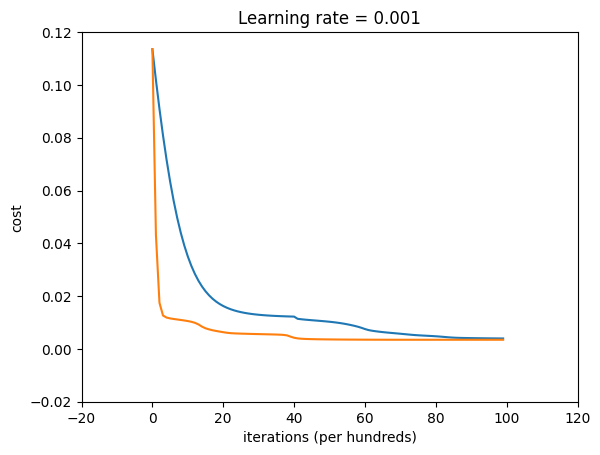
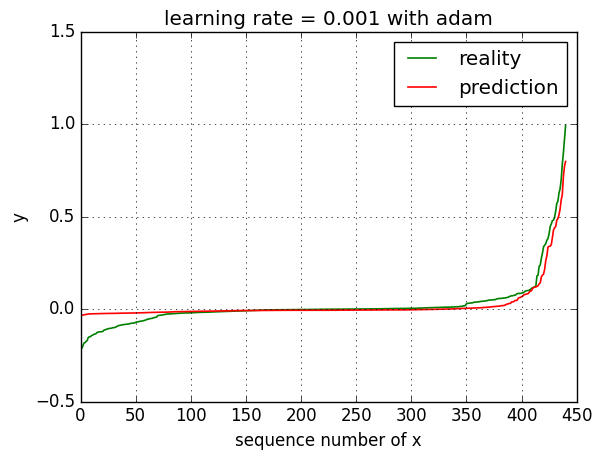

Write the Python code that produced these figures, in order.
import numpy as np 
import math
import matplotlib.pyplot as plt
from mpl_toolkits.mplot3d import Axes3D

# 定义要使用的活化函数
def tanh(Z) : 
    A = (np.exp(Z) - np.exp(-Z)) / (np.exp(Z) + np.exp(-Z))
    cache = Z

    assert(A.shape == Z.shape)    
    return A, cache

# 定义要使用的活化函数的求导
def tanh_backward(d_A, cache_activation) :
    Z = cache_activation
    s = (np.exp(Z) - np.exp(-Z)) / (np.exp(Z) + np.exp(-Z))
    d_Z = d_A * (1 - s ** 2)

    assert(d_Z.shape == Z.shape)
    return d_Z 

# 参数初始化函数
def initialize_parameters(layer_dims) : 

    np.random.seed(1)
    parameters = {}
    L = len(layer_dims)                   # 这里的L是神经网络包含输入层的总层数
    
    for layer in range(1, L) : 
        parameters["Weight" + str(layer)] = np.random.randn(layer_dims[layer], layer_dims[layer - 1]) / np.sqrt(layer_dims[layer-1])        
        parameters["Bias" + str(layer)] = np.zeros((layer_dims[layer], 1))
        assert(parameters["Weight" + str(layer)].shape == (layer_dims[layer], layer_dims[layer - 1]))
        assert(parameters["Bias" + str(layer)].shape == (layer_dims[layer], 1))

    return parameters

# 初始化使用Adam算法需要的参数
def initialize_Adam(parameters) : 
    num_layers = len(parameters) // 2
    velocity = {}
    square = {}
    for i in range(1, num_layers + 1) : 
        velocity["dW" + str(i)] = np.zeros(parameters["Weight" + str(i)].shape)
        velocity["dB" + str(i)] = np.zeros(parameters["Bias" + str(i)].shape)
        square["dW" + str(i)]   = np.zeros(parameters["Weight" + str(i)].shape)
        square["dB" + str(i)]   = np.zeros(parameters["Bias" + str(i)].shape)
    return velocity, square

# 神经网络前向传播——线性计算部分
def linear_forward(Weight, Bias, A_prev) : 
    
    Z = np.dot(Weight, A_prev) + Bias
    cache = (Weight, Bias, A_prev)

    assert(Z.shape == (Weight.shape[0], A_prev.shape[1]))
    return Z, cache

# 神经网络前向传播——神经元节点
def linear_forward_node(Weight, Bias, A_prev, activation = "tanh") : 
    
    if activation == "tanh" : 
        Z, cache_linear = linear_forward(Weight, Bias, A_prev)
        A, cache_activation = tanh(Z)

    assert(A.shape == (Weight.shape[0], A_prev.shape[1]))
    
    cache = (cache_linear, cache_activation)
    return A, cache

# 神经网络前向传播
def nn_model_forward(X, parameters) : 
    caches = []
    A = X
    num_layer = len(parameters) // 2                  # 神经网络的真实层数，不计输入层

    for i in range(1, num_layer) : 
        A_prev = A
        A, cache = linear_forward_node(parameters["Weight" + str(i)], 
                                       parameters["Bias" + str(i)],
                                       A_prev,
                                       "tanh")
        caches.append(cache)
    
    A_last, cache = linear_forward_node(parameters["Weight" + str(num_layer)],
                                        parameters["Bias" + str(num_layer)],
                                        A,
                                        "tanh")
    caches.append(cache)
    assert(A_last.shape == (1, X.shape[1]))
    return A_last, caches

# 计算损失函数, 这里将损失值定义为预测值与实际值的MSE
def compute_cost(A_last, Y) : 
    assert(A_last.shape == Y.shape)
    num_train = A_last.shape[1]
    cost = (1 / num_train) * (1 / 2) * np.sum((A_last - Y) ** 2)
    cost = np.squeeze(cost)
    assert(cost.shape == ())
    return cost

# 加入L2正则化之后的损耗计算
def compute_cost_with_regularization(A_last, Y, parameters, lambd = 0.05) : 
    assert(A_last.shape == Y.shape)
    num_train = A_last.shape[1]
    num_layer = len(parameters) // 2
    cost_mse = (1 / num_train) * (1 / 2) * np.sum((A_last - Y) ** 2)
    cost_mse = np.squeeze(cost_mse)
    cost_regulation = 0
    for i in range(1, num_layer + 1) : 
        cost_regulation += np.sum(np.square(parameters["Weight" + str(i)]))
    cost_regulation = lambd * cost_regulation / (2 * num_train)
    cost = cost_mse + cost_regulation
    return cost

# 定义反向传播——线性求导部分
def linear_backward(dZ, cache_linear) :
    
    # 从缓存中取出对应的L层参数
    Weight = cache_linear[0]
    Bias = cache_linear[1]
    A_pre = cache_linear[2]

    # 确定样本的个数
    num_train = A_pre.shape[1]
    d_Weight = (1 / num_train) * np.dot(dZ, A_pre.T)
    d_Bias = (1 / num_train) * np.sum(dZ, axis = 1, keepdims = True)
    d_A_pre = np.dot(Weight.T, dZ)

    # 维度判断
    assert(d_Weight.shape == Weight.shape)
    assert(d_Bias.shape == Bias.shape)
    assert(d_A_pre.shape == A_pre.shape)

    return d_A_pre, d_Weight, d_Bias

# 定义反向传播——包含正则过程的线性求导部分
def linear_backward_with_regulation(dZ, cache_linear, lambd = 0.05) : 
     # 从缓存中取出对应的L层参数
    Weight = cache_linear[0]
    Bias = cache_linear[1]
    A_pre = cache_linear[2]

    # 确定样本的个数
    num_train = A_pre.shape[1]
    d_Weight = (1 / num_train) * np.dot(dZ, A_pre.T) + (lambd / num_train) * Weight
    d_Bias = (1 / num_train) * np.sum(dZ, axis = 1, keepdims = True)
    d_A_pre = np.dot(Weight.T, dZ)

    # 维度判断
    assert(d_Weight.shape == Weight.shape)
    assert(d_Bias.shape == Bias.shape)
    assert(d_A_pre.shape == A_pre.shape)
    return d_A_pre, d_Weight, d_Bias

# 定义反向传播——神经元节点求导
def linear_backward_node(d_A, cache, activation = "tanh") :
    cache_linear, cache_activation = cache

    if activation == "tanh" :
        dZ = tanh_backward(d_A, cache_activation)
        d_A_pre, d_Weight, d_Bias = linear_backward_with_regulation(dZ, cache_linear)

    return d_A_pre, d_Weight, d_Bias

# 神经网络反向传播
def nn_model_backward(A_last, Y, caches) : 
    assert(A_last.shape == Y.shape)

    grads = {}
    num_layer = len(caches)
    d_A_last = A_last - Y
    grads["d_A" + str(num_layer)], grads["d_Weight" + str(num_layer)], grads["d_Bias" + str(num_layer)] \
        = linear_backward_node(d_A_last, caches[num_layer - 1], "tanh")
    
    for i in reversed(range(1, num_layer)) : 
        grads["d_A" + str(i)], grads["d_Weight" + str(i)], grads["d_Bias" + str(i)] \
            = linear_backward_node(grads["d_A" + str(i + 1)], caches[i - 1], "tanh")
    return grads

# 神经网络参数更新
def parameters_update(parameters, grads, learning_rate) : 
    num_layer = len(parameters) // 2
    for i in range(1, num_layer + 1) : 
        parameters["Weight" + str(i)] = \
            parameters["Weight" + str(i)] - learning_rate * grads["d_Weight" + str(i)]
        parameters["Bias" + str(i)] = \
            parameters["Bias" + str(i)] - learning_rate * grads["d_Bias" + str(i)]
    
    return parameters

# 加入Adam优化的神经网络参数更新
def parameters_update_Adam(parameters, grads, learning_rate, velocity, square,
                           beta1, beta2, episilon, t) : 
    num_layer = len(parameters) // 2
    v_corrected = {}
    s_corrected = {}

    for i in range(1, num_layer + 1) : 
        velocity["dW" + str(i)] = beta1 * velocity["dW" + str(i)] + \
                                  (1 - beta1) * grads["d_Weight" + str(i)]
        velocity["dB" + str(i)] = beta1 * velocity["dB" + str(i)] + \
                                  (1 - beta1) * grads["d_Bias" + str(i)]
        square["dW" + str(i)]   = beta2 * square["dW" + str(i)] + \
                                  (1 - beta2) * (grads["d_Weight" + str(i)] ** 2)
        square["dB" + str(i)]   = beta2 * square["dB" + str(i)] + \
                                  (1 - beta2) * (grads["d_Bias" + str(i)] ** 2)

        v_corrected["dW" + str(i)] = velocity["dW" + str(i)] / (1 - beta1 ** t)
        v_corrected["dB" + str(i)] = velocity["dB" + str(i)] / (1 - beta1 ** t)
        s_corrected["dW" + str(i)] = square["dW" + str(i)] / (1 - beta2 ** t)
        s_corrected["dB" + str(i)] = square["dB" + str(i)] / (1 - beta2 ** t)

        parameters["Weight" + str(i)] = parameters["Weight" + str(i)] - learning_rate * (
                                        v_corrected["dW" + str(i)] / 
                                        (np.sqrt(s_corrected["dW" + str(i)]) + episilon))
        parameters["Bias" + str(i)]   = parameters["Bias" + str(i)] - learning_rate * (
                                        v_corrected["dB" + str(i)] / 
                                        (np.sqrt(s_corrected["dB" + str(i)]) + episilon))
    
    return parameters, velocity, square

# 神经网络模型
def neural_network_model(X, Y, layer_dims, learning_rate = 0.001, num_iteration = 10000, print_cost = True) : 
    costs = []
    parameters = initialize_parameters(layer_dims)
    num_train = X.shape[1]

    for i in range(0, num_iteration) : 
        
        # 每次都进行次序重排
        permutation = list(np.random.permutation(num_train))
        shuffled_X = X[:, permutation]
        shuffled_Y = Y[:, permutation]
        assert(shuffled_X.shape[1] == num_train)
        assert(shuffled_Y.shape[1] == num_train)

        A_last, caches = nn_model_forward(shuffled_X, parameters)
        cost = compute_cost_with_regularization(A_last, shuffled_Y, parameters)
        grads = nn_model_backward(A_last, shuffled_Y, caches)
        parameters = parameters_update(parameters, grads, learning_rate)
        
        # 加入学习率衰减
        if i > 4000 : 
            learning_rate = 0.3

        
        if print_cost and i % 100 == 0 : 
            print("Cost after iteration %i ：%f" %(i, cost))
            costs.append(cost)

    plt.figure()
    plt.plot(np.squeeze(costs), label = "without adam")
    plt.ylabel("cost")
    plt.xlabel("iterations (per hundreds)")
    plt.title("Learning rate = " + str(learning_rate))
    plt.show()
    return parameters

def neutral_network_Adam(X, Y, layer_dims, learning_rate = 0.001, 
                         beta1 = 0.9, beta2 = 0.999, epsilon = 1e-8, 
                         num_iteration = 10000, print_cost = True) : 
    costs = []
    parameters = initialize_parameters(layer_dims)
    velocity, square = initialize_Adam(parameters)
    num_train = X.shape[1]
    times = 0

    for i in range(0, num_iteration) : 
        
        # 每次都进行次序重排
        permutation = list(np.random.permutation(num_train))
        shuffled_X = X[:, permutation]
        shuffled_Y = Y[:, permutation]
        assert(shuffled_X.shape[1] == num_train)
        assert(shuffled_Y.shape[1] == num_train)

        A_last, caches = nn_model_forward(shuffled_X, parameters)
        cost = compute_cost_with_regularization(A_last, shuffled_Y, parameters)
        grads = nn_model_backward(A_last, shuffled_Y, caches)

        times = times + 1
        parameters, velocity, square = parameters_update_Adam(parameters, grads, learning_rate, velocity, square,
                                            beta1, beta2, epsilon, times)
        
        if print_cost and i % 100 == 0 : 
            print("Cost after iteration %i ：%f" %(i, cost))
            costs.append(cost)

    #plt.figure()
    plt.plot(np.squeeze(costs), label = "with adam")
    plt.ylabel("cost")
    plt.xlabel("iterations (per hundreds)")
    plt.title("Learning rate = " + str(learning_rate))
    plt.show()
    return parameters

# 进行预测
def predict(test_X, parameters) : 
    test_Y, _ = nn_model_forward(test_X, parameters)
    assert(test_Y.shape[1] == test_X.shape[1])
    return test_Y

def load_train_data() : 
    train_X = np.arange(0, 2 * math.pi + 0.1, (2 * math.pi) / 8)
    train_X = np.sort(train_X, None)
    train_Y = np.sin(train_X)
    train_Y = np.abs(np.sin(train_X))
    return train_X, train_Y

def load_train_data2() : 
    train_X1 = np.arange(-10, 10 + 0.1, 2.001)
    train_X2 = np.arange(-10, 10 + 0.1, 2.001)
    train_X = np.zeros((2, 11 * 11))
    train_Y = np.zeros((1, 11 * 11))
    sample_index = 0
    for X1 in list(train_X1) : 
        for X2 in list(train_X2) : 
            train_X[0][sample_index] = X1
            train_X[1][sample_index] = X2
            train_Y[0][sample_index] = math.sin(X1) * math.sin(X2) / (X1 * X2)
            sample_index  = sample_index + 1
    return train_X, train_Y

def load_test_data() : 
    test_X = np.random.uniform(0, 2 * math.pi, 361)
    test_X = np.sort(test_X, None)
    return test_X

def load_test_data2() : 
    test_X1 = np.random.uniform(-10, 10, 21)
    test_X2 = np.random.uniform(-10, 10, 21)
    test_X = np.zeros((2, 21 * 21))
    test_Y = np.zeros((1, 21 * 21))
    sample_index = 0
    for X1 in list(test_X1) : 
        for X2 in list(test_X2) : 
            test_X[0][sample_index] = X1
            test_X[1][sample_index] = X2
            
            if X1 == 0 : 
                X1 = X1 + 0.01
            if X2 == 0 : 
                X2 = X2 + 0.01

            test_Y[0][sample_index] = math.sin(X1) * math.sin(X2) / (X1 * X2)
            sample_index  = sample_index + 1
    return test_X, test_Y


# 确定神经网络的层数及每层的节点数(前面两题作图)
"""
train_X, train_Y = load_train_data()
test_X = load_test_data()
layer_dims = [1, 3, 3, 1]
train_X = np.reshape(train_X, (1, -1))
train_Y = np.reshape(train_Y, (1, -1))
test_X = np.reshape(test_X, (1, -1))
parameters = neural_network_model(train_X, train_Y, layer_dims, learning_rate = 0.001)
parameters = neutral_network_Adam(train_X, train_Y, layer_dims, learning_rate = 0.001)
test_Y = predict(test_X, parameters)
#test_Y_real = np.sin(test_X)
test_Y_real = np.abs(np.sin(test_X))
plt.figure()
plt.rcParams["figure.figsize"] = (6.0, 4.0)              # 以英寸为单位的图片宽高设定
plt.rcParams["image.interpolation"] = "nearest"
plt.style.use('classic')
plt.plot(np.squeeze(test_X), np.squeeze(test_Y_real), "g", linewidth = 1.2, label = "reality")
plt.plot(np.squeeze(test_X), np.squeeze(test_Y), "r", linewidth = 1.2, label = "prediction")
plt.ylabel("y")
plt.xlabel("x")
plt.ylim(-0.2, 1.4)
plt.title("learning rate = 0.001 with adam")
plt.grid()
plt.legend(loc = 1)
plt.show()
"""

# 后面一题作图
train_X, train_Y = load_train_data2()
test_X, test_Y_real = load_test_data2()
test_Y_real = np.sort(test_Y_real)
layer_dims = [2, 3, 3, 1]
parameters = neural_network_model(train_X, train_Y, layer_dims, learning_rate = 0.001)
parameters = neutral_network_Adam(train_X, train_Y, layer_dims, learning_rate = 0.001)
test_Y = predict(test_X, parameters)
test_Y = np.sort(test_Y)
plt.figure()
plt.style.use('classic')
plt.ylim(-0.5, 1.5)
plt.ylabel("y")
plt.xlabel("sequence number of x")
plt.plot(np.squeeze(test_Y_real), "g", linewidth = 1.2, label = "reality")
plt.plot(np.squeeze(test_Y), "r", linewidth = 1.2, label = "prediction")
plt.title("learning rate = 0.001 with adam")
plt.grid()
plt.legend(loc = 1)
plt.show()


